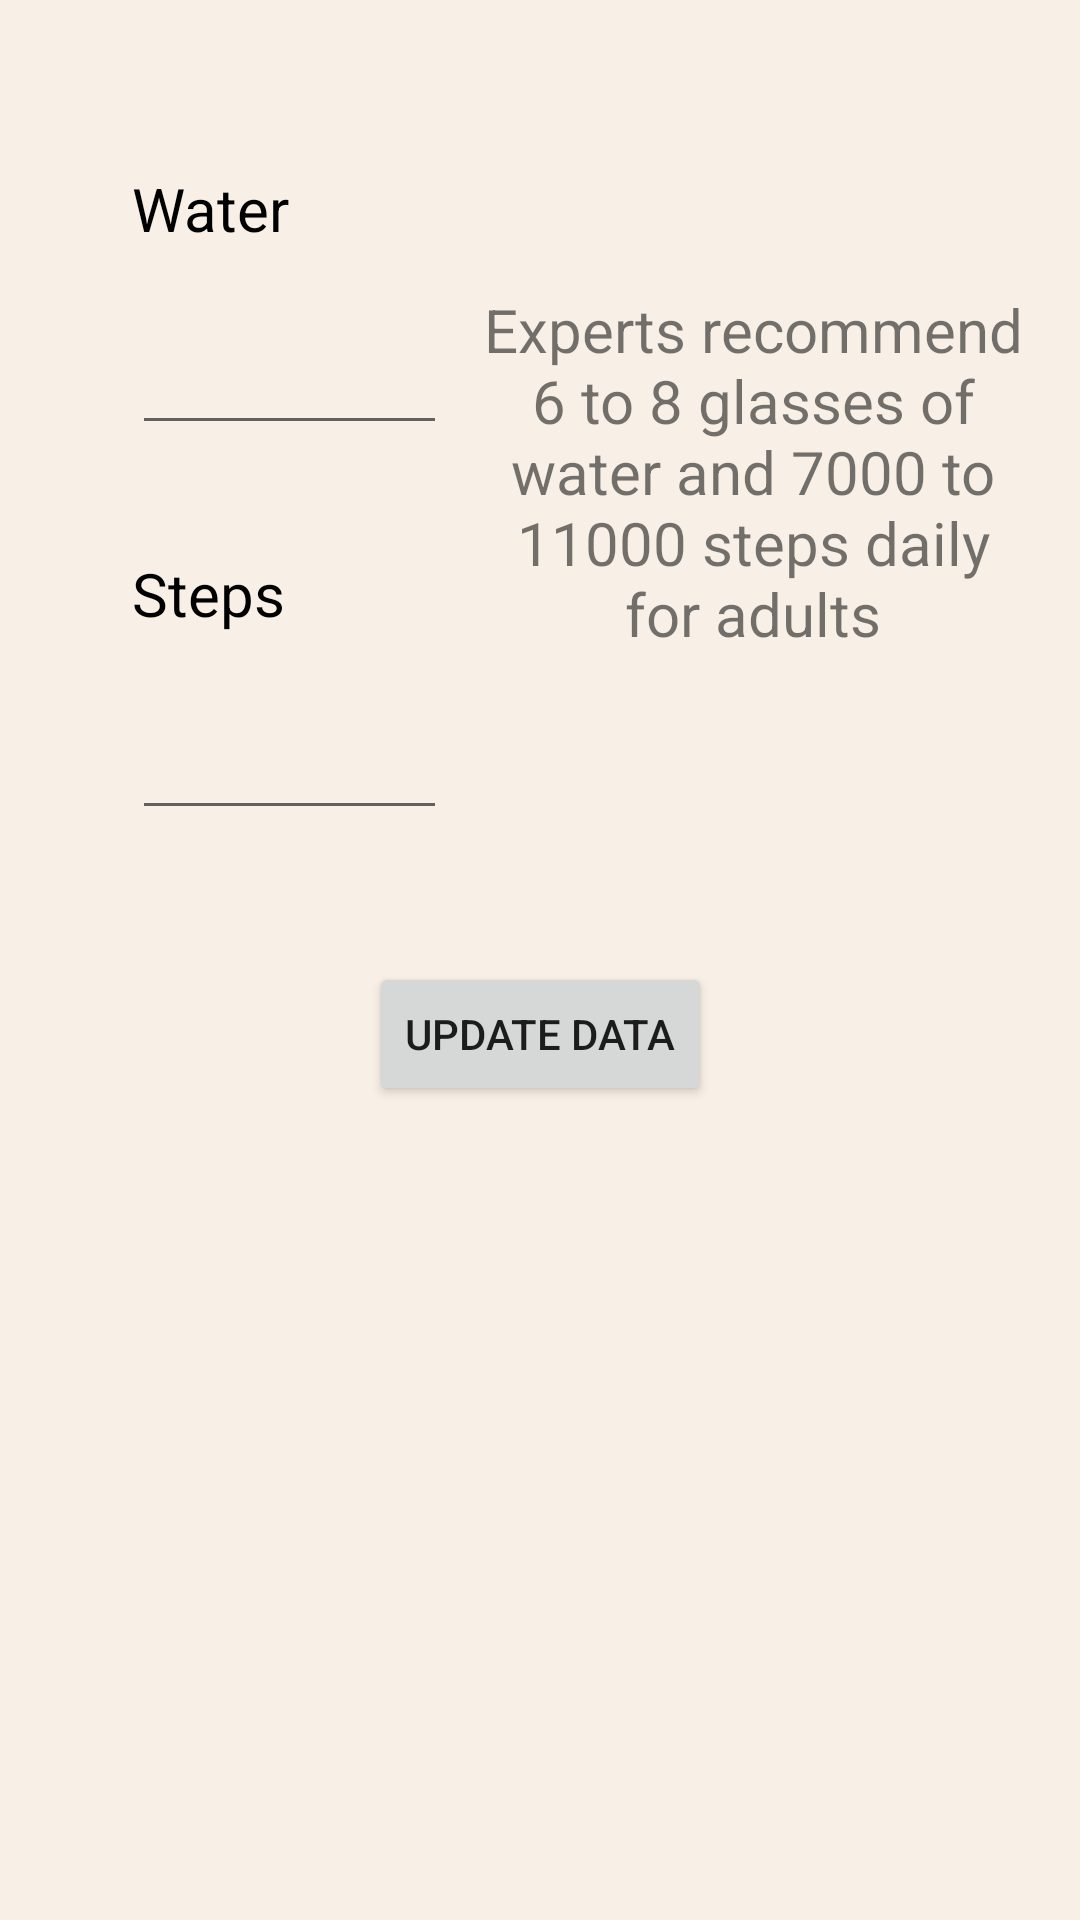

Reconstruct the res/layout file that produces this screen, plus the resources it refers to.
<!-- AndroidManifest.xml: application theme Theme.SuperSalud -->
<!-- res/layout/activity_objetivos.xml -->
<?xml version="1.0" encoding="utf-8"?>
<androidx.constraintlayout.widget.ConstraintLayout xmlns:android="http://schemas.android.com/apk/res/android"
    xmlns:app="http://schemas.android.com/apk/res-auto"
    xmlns:tools="http://schemas.android.com/tools"
    android:layout_width="match_parent"
    android:layout_height="match_parent"
    tools:context=".Objetivos"
    android:background="@color/fondo">

    <TextView
        android:id="@+id/textView5"
        android:layout_width="wrap_content"
        android:layout_height="wrap_content"
        android:layout_marginTop="36dp"
        android:text="@string/Pasos"
        android:textColor="#000000"
        android:textSize="20sp"
        app:layout_constraintStart_toStartOf="@+id/editTextNumber"
        app:layout_constraintTop_toBottomOf="@+id/editTextNumber" />

    <TextView
        android:id="@+id/tx_diasMedi"
        android:layout_width="wrap_content"
        android:layout_height="wrap_content"
        android:layout_marginStart="44dp"
        android:layout_marginTop="56dp"
        android:text="@string/Agua"
        android:textColor="#000000"
        android:textSize="20sp"
        app:layout_constraintStart_toStartOf="parent"
        app:layout_constraintTop_toTopOf="parent" />

    <EditText
        android:id="@+id/editTextNumber"
        android:layout_width="wrap_content"
        android:layout_height="wrap_content"
        android:layout_marginTop="24dp"
        android:ems="5"
        android:inputType="number"
        app:layout_constraintStart_toStartOf="@+id/tx_diasMedi"
        app:layout_constraintTop_toBottomOf="@+id/tx_diasMedi" />

    <EditText
        android:id="@+id/editTextNumber2"
        android:layout_width="wrap_content"
        android:layout_height="wrap_content"
        android:layout_marginTop="24dp"
        android:ems="5"
        android:inputType="number"
        app:layout_constraintStart_toStartOf="@+id/textView5"
        app:layout_constraintTop_toBottomOf="@+id/textView5" />

    <Button
        android:id="@+id/bActualiza"
        android:layout_width="wrap_content"
        android:layout_height="wrap_content"
        android:layout_marginTop="44dp"
        android:text="@string/Actualiza_datos"
        app:layout_constraintEnd_toEndOf="parent"
        app:layout_constraintStart_toStartOf="parent"
        app:layout_constraintTop_toBottomOf="@+id/editTextNumber2" />

    <TextView
        android:id="@+id/textView2"
        android:layout_width="180dp"
        android:layout_height="139dp"
        android:text="@string/Recomendaciones_objetivos"
        android:textAlignment="center"
        android:textSize="20sp"
        app:layout_constraintBottom_toBottomOf="@+id/editTextNumber2"
        app:layout_constraintEnd_toEndOf="parent"
        app:layout_constraintHorizontal_bias="0.39"
        app:layout_constraintStart_toEndOf="@+id/editTextNumber"
        app:layout_constraintTop_toTopOf="@+id/tx_diasMedi"
        app:layout_constraintVertical_bias="0.494" />
</androidx.constraintlayout.widget.ConstraintLayout>
<!-- resources referenced by this layout -->
<resources>
  <color name="fondo">#F8F0E6</color>
  <string name="Actualiza_datos">Update data</string>
  <string name="Agua">Water</string>
  <string name="Pasos">Steps</string>
  <string name="Recomendaciones_objetivos">Experts recommend 6 to 8 glasses of water and 7000 to 11000 steps daily for adults</string>
  <style name="Theme.SuperSalud" parent="Theme.MaterialComponents.DayNight.DarkActionBar">
          
          <item name="colorPrimary">@color/logoDarker</item>
          <item name="colorPrimaryVariant">@color/logoDark</item>
          <item name="colorOnPrimary">@color/white</item>
          
          <item name="colorSecondary">@color/middle</item>
          <item name="colorSecondaryVariant">@color/logoLight</item>
          <item name="colorOnSecondary">@color/black</item>
          
          <item name="android:statusBarColor" tools:targetApi="l">?attr/colorPrimaryVariant</item>
          
      </style>
  <color name="logoDarker">#5086c1</color>
  <color name="logoDark">#6a9eda</color>
  <color name="white">#FFFFFFFF</color>
  <color name="middle">#2196f3</color>
  <color name="logoLight">#dcffff</color>
  <color name="black">#FF000000</color>
</resources>
